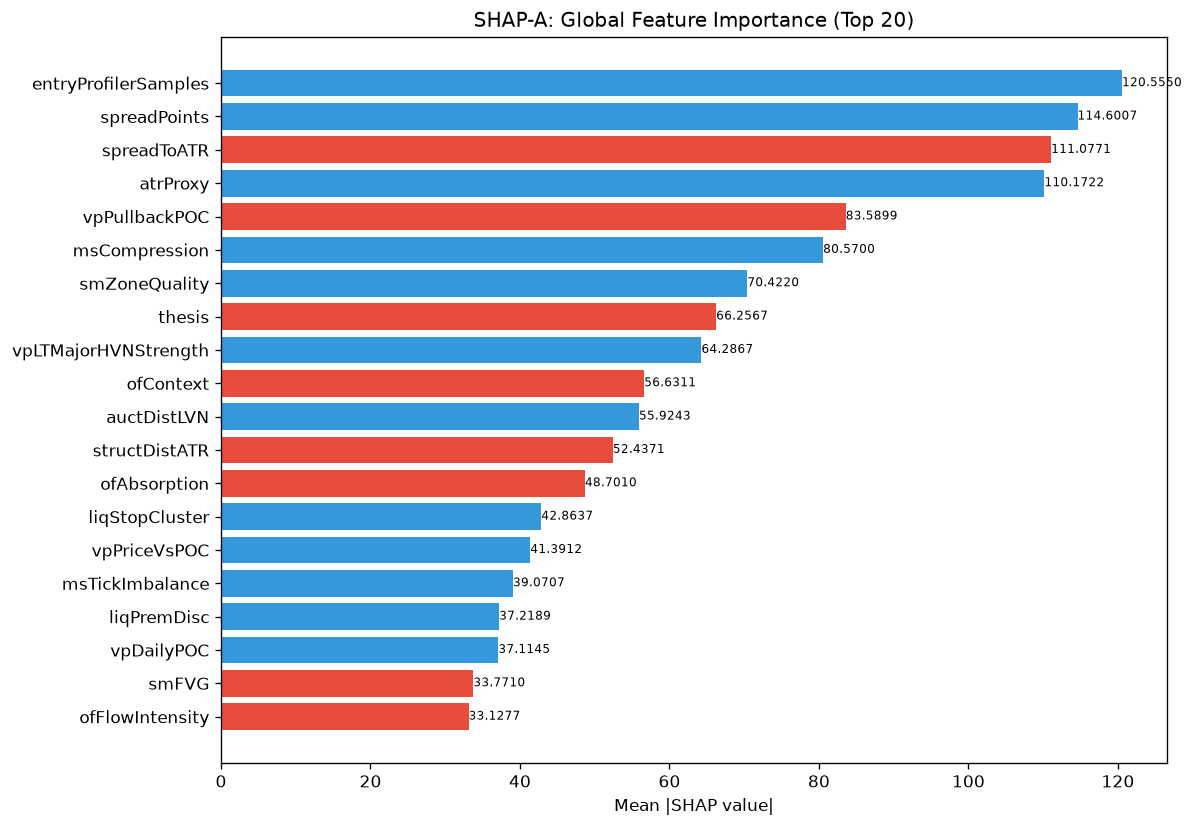

The file beside this chart, header and first rows:
feature, category, mean_abs_shap, mean_shap, std_shap, rank
entryProfilerSamples, unknown, 120.6, 8.016, 155.1, 1
spreadPoints, unknown, 114.6, 0.9198, 148.2, 2
spreadToATR, unknown, 111.1, -0.8446, 149.4, 3
atrProxy, unknown, 110.2, 19.41, 264.7, 4
vpPullbackPOC, unknown, 83.59, -7.19, 141, 5
msCompression, unknown, 80.57, 1.794, 151.6, 6
smZoneQuality, unknown, 70.42, 18.62, 61.83, 7
thesis, unknown, 66.26, -17.17, 93.6, 8
vpLTMajorHVNStrength, unknown, 64.29, 13.85, 176.5, 9
ofContext, engine_composite, 56.63, -2.082, 114.8, 10
auctDistLVN, unknown, 55.92, 13.79, 87.12, 11
structDistATR, unknown, 52.44, -3.628, 63.17, 12
ofAbsorption, unknown, 48.7, -7.303, 83.22, 13
liqStopCluster, unknown, 42.86, 9.019, 80.33, 14
vpPriceVsPOC, unknown, 41.39, 6.998, 132.8, 15
msTickImbalance, unknown, 39.07, 2.77, 89.83, 16
liqPremDisc, unknown, 37.22, 0.5868, 41.51, 17
vpDailyPOC, unknown, 37.11, 0.06112, 99.24, 18
smFVG, unknown, 33.77, -0.6779, 36.7, 19
ofFlowIntensity, unknown, 33.13, -8.05, 88.22, 20
TP, unknown, 33.08, 8.84, 134, 21
msContext, engine_composite, 32.07, -3.977, 34.66, 22
auctRegimeConf, unknown, 31.65, 1.045, 64.62, 23
auctDistHVN, unknown, 30.27, -0.06067, 67.06, 24
vpLTBalanceStability, unknown, 27.15, 3.896, 29.77, 25
vpBestHVNScore, unknown, 26.14, 6.063, 48.7, 26
auctHVNStrength, unknown, 25.05, 2.299, 47.52, 27
entryVpVAH, unknown, 23.94, -5.469, 57.72, 28
ofDeltaProxy, unknown, 23.68, 1.009, 52.5, 29
entryVpPOC, unknown, 22.92, -0.6966, 22.92, 30
liqDensity, unknown, 22.45, -1.732, 32.41, 31
liqSessionLiq, unknown, 22.14, -1.662, 32.75, 32
vpLTPOCAcceleration, unknown, 21.96, 0.565, 26.59, 33
vpBestHVN, unknown, 21.79, -3.757, 21.38, 34
vpLTNearestZonePrice, unknown, 19.61, -0.4336, 33.7, 35
liqEqualHL, unknown, 19.2, -2.583, 29.17, 36
vpCompVAH, unknown, 19.09, -0.3275, 48.19, 37
auctTradeQuality, unknown, 17.35, -2.221, 23.5, 38
msSpreadScore, unknown, 16.94, 2.396, 11, 39
ofParticipation, unknown, 16.36, -3.518, 24.13, 40
session, unknown, 16.19, 2.64, 26.36, 41
auctBalance, unknown, 16.06, -3.542, 34.45, 42
vpLTPOC60d, unknown, 15.81, -0.2369, 22.92, 43
entryVpBestHVN, unknown, 14.7, -0.0341, 29.87, 44
auctShapeConf, unknown, 14.69, 2.766, 21.67, 45
entryVpDistLVN, unknown, 14.46, 3.951, 11.66, 46
entryVpDevPOCDir, unknown, 14.21, -1.951, 16.06, 47
vpDevPOCSlope, unknown, 13.33, 1.069, 17.04, 48
vpVAH, unknown, 12.12, -1.727, 30.39, 49
entryVpDistHVN, unknown, 11.3, 1.657, 10.26, 50
entryVpVAL, unknown, 10.55, 0.2858, 23.7, 51
entryLTNearestZoneStrength, unknown, 10.42, 1.853, 27.63, 52
auctTargetPrice, unknown, 10.35, -0.1007, 12.42, 53
auctExhaustion, unknown, 10.16, 0.3922, 12.03, 54
vpLTPOCVelocity, unknown, 10.12, -0.4955, 18.67, 55
auctLVNStrength, unknown, 10.08, 0.0878, 9.022, 56
liqContext, engine_composite, 10.08, 3.094, 12.11, 57
auctExpReward, unknown, 9.61, -3.848, 13.45, 58
vpLTTransitionScore, unknown, 9.296, 0.7138, 11.84, 59
entryVpMigrationConf, unknown, 9.069, 1.872, 7.863, 60
... 112 more rows
